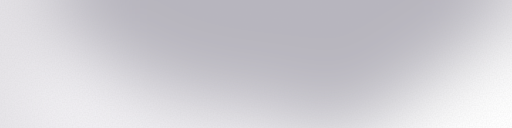
t = 0.00 s
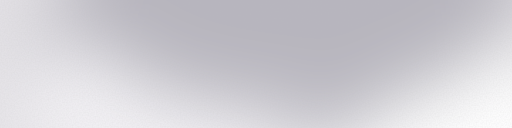
t = 0.09 s
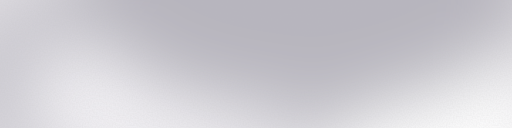
t = 0.21 s
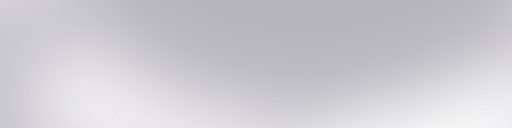
t = 0.30 s
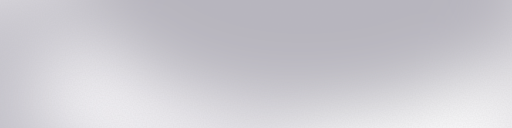
t = 0.39 s
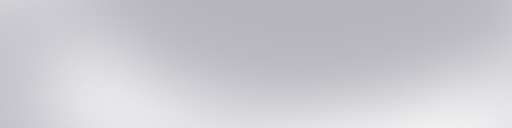
t = 0.51 s

The animated SVG that drew these frames (rendered in a browser with its animation timeline set to each time). Animation: 17 SMIL elements (animate=17); one cycle of 0.60 s, repeats indefinitely.

<svg xmlns="http://www.w3.org/2000/svg" viewBox="0 0 400 100" preserveAspectRatio="none"><defs><filter id="b" x="-50%" y="-50%" width="200%" height="200%"><feGaussianBlur stdDeviation="28"/></filter><filter id="n" x="0" y="0" width="100%" height="100%"><feTurbulence type="fractalNoise" baseFrequency="0.9" numOctaves="1" seed="1"><animate attributeName="seed" values="1;7;3;11;5;9" dur="0.6s" calcMode="discrete" repeatCount="indefinite"/></feTurbulence><feColorMatrix type="matrix" values="0 0 0 0 0.5 0 0 0 0 0.5 0 0 0 0 0.5 0 0 0 0.24 -0.08"/></filter></defs><rect width="400" height="100" fill="#E4E2E6"/><g filter="url(#b)"><ellipse cx="191" cy="113" rx="175" ry="96" fill="#FFFFFF"><animate attributeName="cx" values="191;398;191;397;57;191" dur="7.47s" begin="-2.27s" repeatCount="indefinite" calcMode="spline" keySplines="0.45 0 0.55 1;0.45 0 0.55 1;0.45 0 0.55 1;0.45 0 0.55 1;0.45 0 0.55 1"/><animate attributeName="cy" values="113;89;100;120;17;113" dur="7.47s" begin="-2.27s" repeatCount="indefinite" calcMode="spline" keySplines="0.45 0 0.55 1;0.45 0 0.55 1;0.45 0 0.55 1;0.45 0 0.55 1;0.45 0 0.55 1"/><animate attributeName="rx" values="175;170;190;188;133;175" dur="7.47s" begin="-2.27s" repeatCount="indefinite" calcMode="spline" keySplines="0.45 0 0.55 1;0.45 0 0.55 1;0.45 0 0.55 1;0.45 0 0.55 1;0.45 0 0.55 1"/><animate attributeName="ry" values="96;94;105;103;73;96" dur="7.47s" begin="-2.27s" repeatCount="indefinite" calcMode="spline" keySplines="0.45 0 0.55 1;0.45 0 0.55 1;0.45 0 0.55 1;0.45 0 0.55 1;0.45 0 0.55 1"/></ellipse><ellipse cx="6" cy="107" rx="189" ry="104" fill="#C3C1C9"><animate attributeName="cx" values="6;374;264;191;292;6" dur="7.18s" begin="-6.32s" repeatCount="indefinite" calcMode="spline" keySplines="0.45 0 0.55 1;0.45 0 0.55 1;0.45 0 0.55 1;0.45 0 0.55 1;0.45 0 0.55 1"/><animate attributeName="cy" values="107;-20;71;127;10;107" dur="7.18s" begin="-6.32s" repeatCount="indefinite" calcMode="spline" keySplines="0.45 0 0.55 1;0.45 0 0.55 1;0.45 0 0.55 1;0.45 0 0.55 1;0.45 0 0.55 1"/><animate attributeName="rx" values="189;111;177;118;117;189" dur="7.18s" begin="-6.32s" repeatCount="indefinite" calcMode="spline" keySplines="0.45 0 0.55 1;0.45 0 0.55 1;0.45 0 0.55 1;0.45 0 0.55 1;0.45 0 0.55 1"/><animate attributeName="ry" values="104;61;97;65;64;104" dur="7.18s" begin="-6.32s" repeatCount="indefinite" calcMode="spline" keySplines="0.45 0 0.55 1;0.45 0 0.55 1;0.45 0 0.55 1;0.45 0 0.55 1;0.45 0 0.55 1"/></ellipse><ellipse cx="267" cy="-23" rx="147" ry="81" fill="#F4F3F6"><animate attributeName="cx" values="267;358;127;262;225;267" dur="10.27s" begin="-4.18s" repeatCount="indefinite" calcMode="spline" keySplines="0.45 0 0.55 1;0.45 0 0.55 1;0.45 0 0.55 1;0.45 0 0.55 1;0.45 0 0.55 1"/><animate attributeName="cy" values="-23;88;82;20;29;-23" dur="10.27s" begin="-4.18s" repeatCount="indefinite" calcMode="spline" keySplines="0.45 0 0.55 1;0.45 0 0.55 1;0.45 0 0.55 1;0.45 0 0.55 1;0.45 0 0.55 1"/><animate attributeName="rx" values="147;173;110;120;168;147" dur="10.27s" begin="-4.18s" repeatCount="indefinite" calcMode="spline" keySplines="0.45 0 0.55 1;0.45 0 0.55 1;0.45 0 0.55 1;0.45 0 0.55 1;0.45 0 0.55 1"/><animate attributeName="ry" values="81;95;61;66;92;81" dur="10.27s" begin="-4.18s" repeatCount="indefinite" calcMode="spline" keySplines="0.45 0 0.55 1;0.45 0 0.55 1;0.45 0 0.55 1;0.45 0 0.55 1;0.45 0 0.55 1"/></ellipse><ellipse cx="242" cy="-9" rx="182" ry="100" fill="#B7B5BE"><animate attributeName="cx" values="242;322;121;222;-25;242" dur="8.93s" begin="-8.56s" repeatCount="indefinite" calcMode="spline" keySplines="0.45 0 0.55 1;0.45 0 0.55 1;0.45 0 0.55 1;0.45 0 0.55 1;0.45 0 0.55 1"/><animate attributeName="cy" values="-9;35;28;43;-13;-9" dur="8.93s" begin="-8.56s" repeatCount="indefinite" calcMode="spline" keySplines="0.45 0 0.55 1;0.45 0 0.55 1;0.45 0 0.55 1;0.45 0 0.55 1;0.45 0 0.55 1"/><animate attributeName="rx" values="182;123;161;123;147;182" dur="8.93s" begin="-8.56s" repeatCount="indefinite" calcMode="spline" keySplines="0.45 0 0.55 1;0.45 0 0.55 1;0.45 0 0.55 1;0.45 0 0.55 1;0.45 0 0.55 1"/><animate attributeName="ry" values="100;68;89;68;81;100" dur="8.93s" begin="-8.56s" repeatCount="indefinite" calcMode="spline" keySplines="0.45 0 0.55 1;0.45 0 0.55 1;0.45 0 0.55 1;0.45 0 0.55 1;0.45 0 0.55 1"/></ellipse></g><rect width="400" height="100" filter="url(#n)"/></svg>
